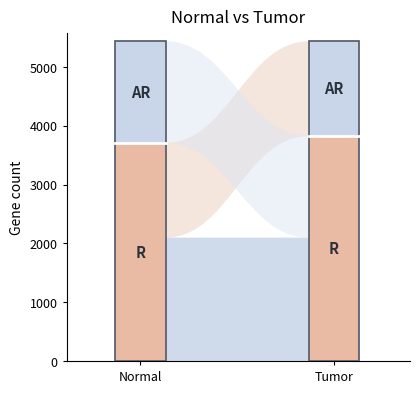
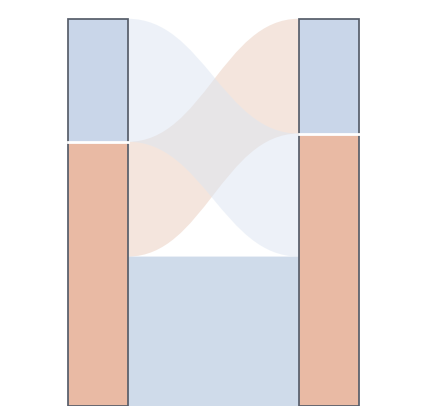

Write Python code to recreate these figures, in order.
#!/usr/bin/env python3
"""GSE166555 Figure 4A: compact reference-style two-column alluvial.

Only 5434 genes identified as phase-associated in at least one condition.
R=phase-associated by current analysis; AR=not detected as phase-associated.
Not evidence of objectively measured circadian rhythm or gene conversion.
"""
import argparse
from pathlib import Path
import matplotlib
matplotlib.use('Agg')
import matplotlib.pyplot as plt
from matplotlib.path import Path as MP
from matplotlib.patches import PathPatch, Rectangle

SHARED = 2097  # Normal R -> Tumor R
NORMAL_ONLY = 1611  # Normal R -> Tumor AR
TUMOR_ONLY = 1726  # Normal AR -> Tumor R
N = SHARED + NORMAL_ONLY + TUMOR_ONLY

# Colors intentionally muted like the supplied K1/K2 reference.
AR_BAR = '#c9d6e9'
R_BAR = '#e9baa4'
SHARED_BAND = '#a9bed9'
GAIN_BAND = '#dce5f2'
LOSS_BAND = '#e8c9b8'
EDGE = '#565d6a'

def flow(ax, x0, x1, yl0, yh0, yl1, yh1, color, alpha, z):
    """Closed smooth band with exactly preserved thickness at both ends."""
    d = x1 - x0
    b = d * .44
    vertices = [(x0, yl0), (x0+b, yl0), (x1-b, yl1), (x1, yl1),
                (x1, yh1), (x1-b, yh1), (x0+b, yh0), (x0, yh0), (x0, yl0)]
    codes = [MP.MOVETO, MP.CURVE4, MP.CURVE4, MP.CURVE4,
             MP.LINETO, MP.CURVE4, MP.CURVE4, MP.CURVE4, MP.CLOSEPOLY]
    ax.add_patch(PathPatch(MP(vertices, codes), fc=color, ec='none', alpha=alpha, zorder=z))


def draw(output, with_text, dpi=600):
    # Close layout / narrow flow gap; columns intentionally taller and clearly segmented.
    fig, ax = plt.subplots(figsize=(4.4, 4.2))
    fig.patch.set_facecolor('white')
    col_width = 0.115
    lx, rx = 0.27, 0.71
    l_inner, r_inner = lx + col_width, rx
    left_split = SHARED + NORMAL_ONLY
    right_split = SHARED + TUMOR_ONLY

    # The width of every band is its gene count. Stable R->R is the base;
    # the two switching bands are very pale so their crossing is not dominant.
    flow(ax, l_inner, r_inner, 0, SHARED, 0, SHARED,
         SHARED_BAND, .55, 1)
    flow(ax, l_inner, r_inner, SHARED, left_split, right_split, N,
         LOSS_BAND, .47, 2)
    flow(ax, l_inner, r_inner, left_split, N, SHARED, right_split,
         GAIN_BAND, .50, 3)

    for x, split in ((lx, left_split), (rx, right_split)):
        # Separate opaque R and AR parts, not a dark undifferentiated bar.
        ax.add_patch(Rectangle((x, 0), col_width, split,
                               fc=R_BAR, ec='none', zorder=4))
        ax.add_patch(Rectangle((x, split), col_width, N-split,
                               fc=AR_BAR, ec='none', zorder=4))
        ax.add_patch(Rectangle((x, 0), col_width, N,
                               fc='none', ec=EDGE, lw=1.25, zorder=6))
        ax.plot([x, x+col_width], [split, split], color='white', lw=2.0, zorder=7)
        if with_text:
            ax.text(x+col_width/2, split/2, 'R', ha='center', va='center',
                    fontsize=10.5, weight='bold', color='#29313a', zorder=8)
            ax.text(x+col_width/2, (split+N)/2, 'AR', ha='center', va='center',
                    fontsize=10.5, weight='bold', color='#29313a', zorder=8)

    ax.set_xlim(0.16, 0.94)
    ax.set_ylim(0, N*1.025)
    ax.grid(False)
    ax.spines[['top', 'right']].set_visible(False)
    if with_text:
        ax.set_xticks([lx+col_width/2, rx+col_width/2], ['Normal', 'Tumor'])
        ax.set_yticks([0, 1000, 2000, 3000, 4000, 5000])
        ax.tick_params(axis='both', labelsize=9, width=.8, length=3)
        ax.set_ylabel('Gene count', fontsize=10)
        ax.set_title('Normal vs Tumor', fontsize=12, pad=8)
    else:
        ax.set_xticks([])
        ax.set_yticks([])
        ax.spines[['left', 'bottom']].set_visible(False)

    fig.subplots_adjust(left=.20 if with_text else .05,
                        right=.98 if with_text else .98,
                        top=.91 if with_text else .98,
                        bottom=.13 if with_text else .035)
    name = 'FIG4A_REFERENCE_WITH_LABELS' if with_text else 'FIG4A_REFERENCE_NO_LABELS'
    for ext in ('png', 'pdf', 'svg'):
        fig.savefig(output / f'{name}.{ext}', dpi=dpi, facecolor='white')
    plt.close(fig)


def main():
    ap=argparse.ArgumentParser()
    ap.add_argument('--outdir', default='16_FIG4_FIG5_APPLICATIONS/GSE166555/FIG4A_FINAL')
    ap.add_argument('--dpi', type=int, default=600)
    a=ap.parse_args()
    dest=Path(a.outdir)
    dest.mkdir(parents=True, exist_ok=True)
    draw(dest, True, a.dpi)
    draw(dest, False, a.dpi)
    assert SHARED + NORMAL_ONLY == 3708
    assert SHARED + TUMOR_ONLY == 3823
    print(f'DONE {dest.resolve()} | union={N}, shared={SHARED}, normal-only={NORMAL_ONLY}, tumor-only={TUMOR_ONLY}')

if __name__ == '__main__':
    main()
